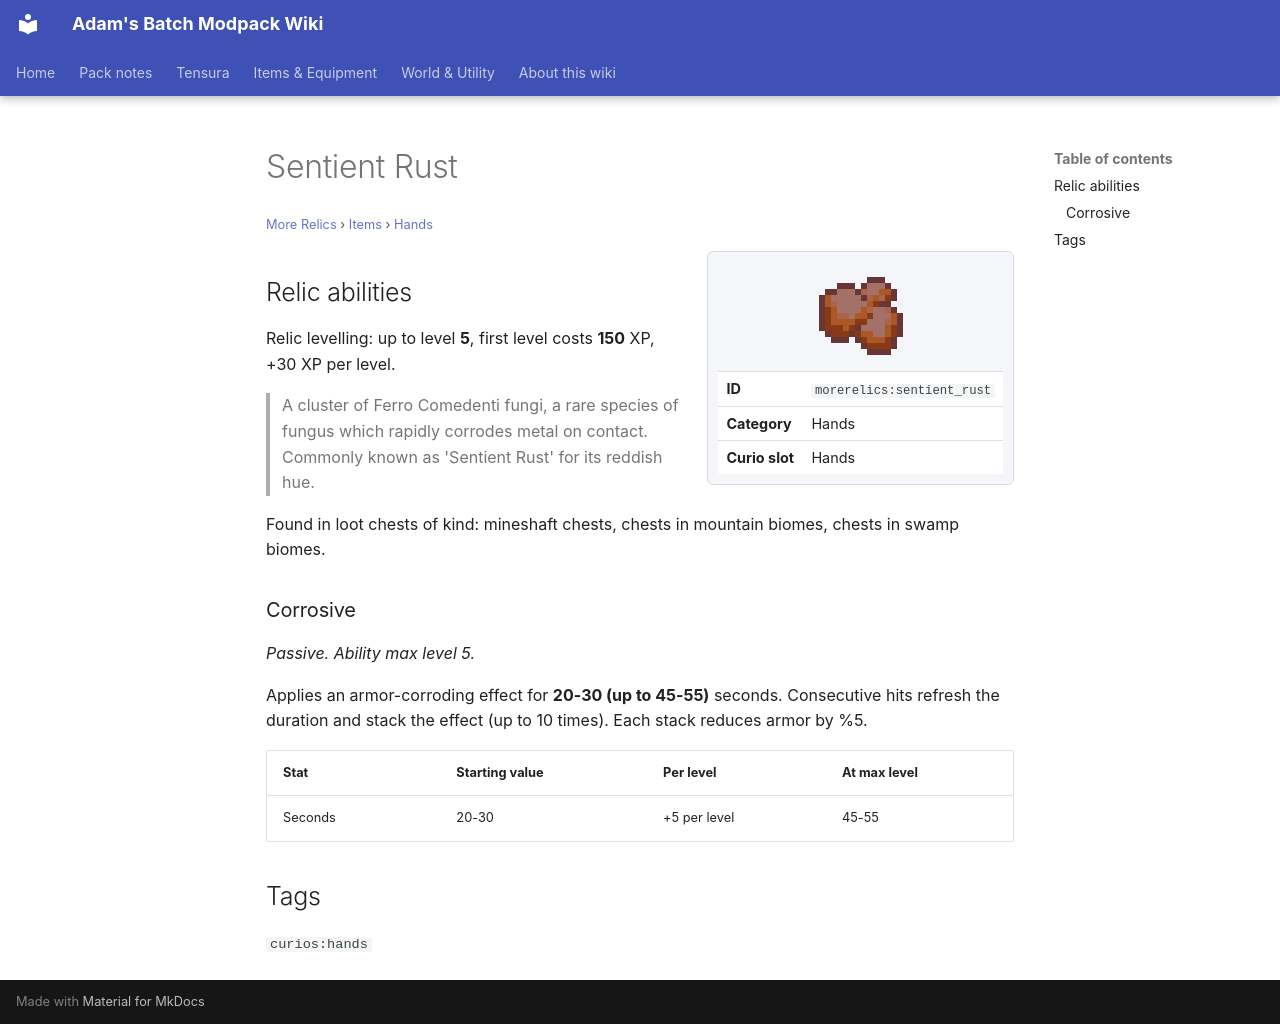

repository: Proteus-Nell/Adams-Batch-MC-Modpack-Wiki · page: more-relics/items/hands/sentient-rust/index.html · generator: mkdocs

# Sentient Rust

<small>[More Relics](../../index.md) &rsaquo; [Items](../index.md) &rsaquo; [Hands](index.md)</small>

<div class="infobox" markdown>

![Sentient Rust](../../../assets/icons/morerelics/item/sentient_rust.png)

| | |
|---|---|
| **ID** | `morerelics:sentient_rust` |
| **Category** | Hands |
| **Curio slot** | Hands |

</div>

## Relic abilities

Relic levelling: up to level **5**, first level costs **150** XP, +30 XP per level.

> A cluster of Ferro Comedenti fungi, a rare species of fungus which rapidly corrodes metal on contact. Commonly known as 'Sentient Rust' for its reddish hue.

Found in loot chests of kind: mineshaft chests, chests in mountain biomes, chests in swamp biomes.

### Corrosive

*Passive. Ability max level 5.*

Applies an armor-corroding effect for **20-30 (up to 45-55)** seconds. Consecutive hits refresh the duration and stack the effect (up to 10 times). Each stack reduces armor by %5.

| Stat | Starting value | Per level | At max level |
|---|---|---|---|
| Seconds | 20-30 | +5 per level | 45-55 |

## Tags

`curios:hands`
